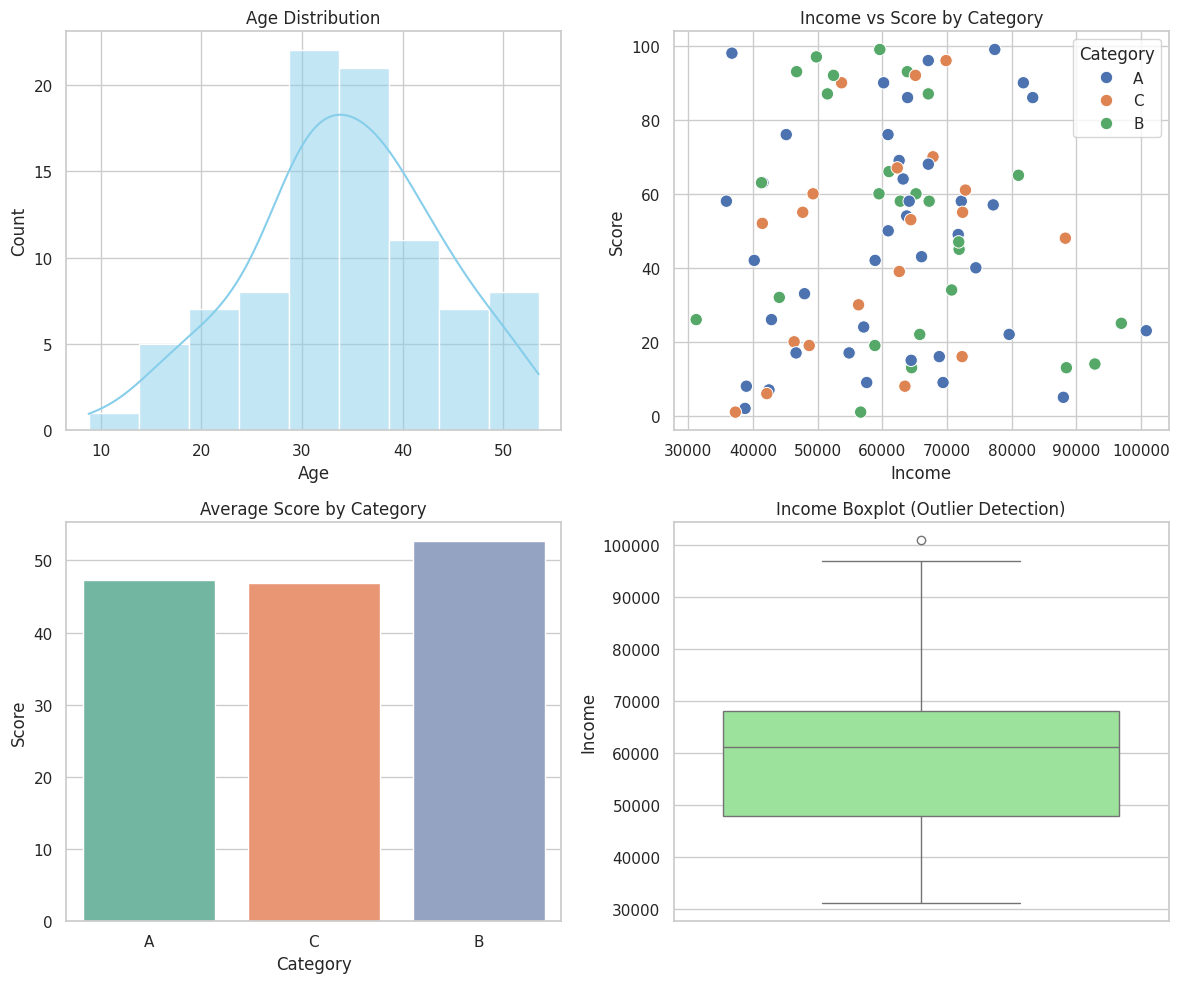

Source code (Python):
import pandas as pd
import numpy as np
import matplotlib.pyplot as plt
import seaborn as sns

# สร้างข้อมูลจำลองที่มีปัญหา (Dirty Data)
np.random.seed(42)
n_samples = 100
data = {
    'Age': np.random.normal(35, 10, n_samples),
    'Income': np.random.normal(60000, 15000, n_samples),
    'Score': np.random.randint(1, 100, n_samples).astype(float),
    'Category': np.random.choice(['A', 'B', 'C', None], n_samples, p=[0.4, 0.3, 0.2, 0.1])
}

df = pd.DataFrame(data)
# ใส่ค่าว่างสุ่มใน Age และ Score
df.loc[df.sample(10).index, 'Age'] = np.nan
df.loc[df.sample(5).index, 'Score'] = np.nan

print("--- ตรวจสอบจำนวนค่าว่างในแต่ละคอลัมน์ ---")
print(df.isnull().sum())
print(f"\nจำนวนข้อมูลทั้งหมด: {len(df)} แถว")

# 1. เติมค่าว่างใน 'Age' ด้วยค่ามัธยฐาน (Median) เพื่อป้องกันอิทธิพลจาก Outlier
age_median = df['Age'].median()
df['Age'].fillna(age_median, inplace=True)

# 2. เติมค่าว่างใน 'Score' ด้วยค่าเฉลี่ย (Mean)
score_mean = df['Score'].mean()
df['Score'].fillna(score_mean, inplace=True)

# 3. เติมค่าว่างใน 'Category' ด้วยฐานนิยม (Mode หรือ Unknown)
df['Category'].fillna('Unknown', inplace=True)

print("--- ตรวจสอบค่าว่างหลังทำความสะอาด ---")
print(df.isnull().sum())
print("\n✅ Data Cleaning เสร็จสมบูรณ์! ไม่มีค่าว่างเหลืออยู่ในตารางแล้ว")

# ตั้งค่าสไตล์กราฟ
sns.set_theme(style="whitegrid")

# สร้างหน้าต่างกราฟ 2x2
fig, axes = plt.subplots(2, 2, figsize=(12, 10))

# 1. การกระจายตัวของอายุ (Distribution Plot)
sns.histplot(df['Age'], kde=True, color='skyblue', ax=axes[0, 0])
axes[0, 0].set_title('Age Distribution')

# 2. ความสัมพันธ์ระหว่าง Income กับ Score (Scatter Plot)
sns.scatterplot(data=df, x='Income', y='Score', hue='Category', s=80, ax=axes[0, 1])
axes[0, 1].set_title('Income vs Score by Category')

# 3. คะแนนเฉลี่ยแยกตามกลุ่ม Category (Bar Plot)
sns.barplot(data=df, x='Category', y='Score', palette='Set2', ax=axes[1, 0], ci=None)
axes[1, 0].set_title('Average Score by Category')

# 4. Boxplot ดูการกระจายและ Outlier ของ Income
sns.boxplot(y=df['Income'], color='lightgreen', ax=axes[1, 1])
axes[1, 1].set_title('Income Boxplot (Outlier Detection)')

plt.tight_layout()
# plt.show() # Uncomment เมื่อรันใน Jupyter Notebook
print("✅ EDA Visualizations Generated Successfully!")
